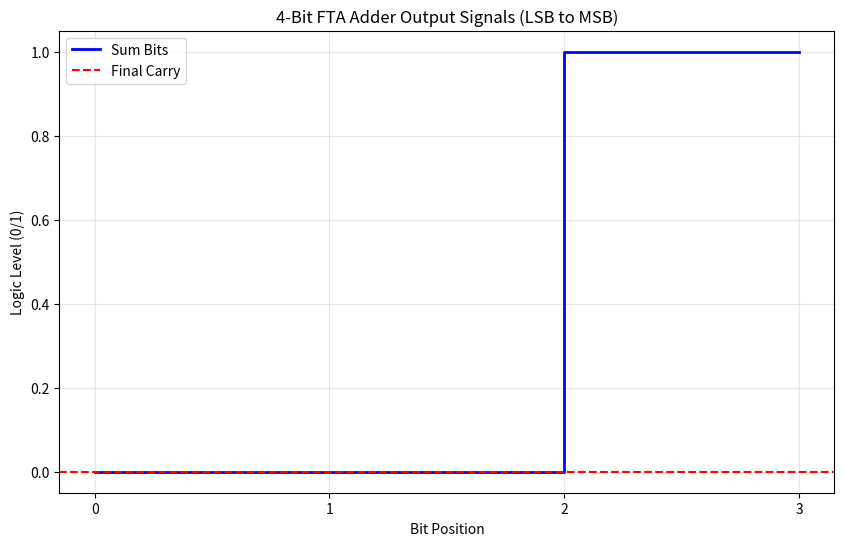

The script that saved this image:
import numpy as np
import matplotlib.pyplot as plt

def fta_unit_nand(a_v, b_v):
    threshold = 7.0
    return 0.0 if (a_v + b_v) > threshold else 5.0

def fta_logic_or(a, b):
    # NAND(NAND(A,A), NAND(B,B))
    r1 = fta_unit_nand(a, a)
    r2 = fta_unit_nand(b, b)
    return fta_unit_nand(r1, r2)

def fta_half_adder(a, b):
    # XOR for Sum, AND for Carry
    # XOR = NAND(NAND(A, NAND(A, B)), NAND(B, NAND(A, B)))
    # AND = NAND(NAND(A, B), NAND(A, B))
    v_nand_ab = fta_unit_nand(a, b)
    
    # Sum (XOR)
    v_s1 = fta_unit_nand(a, v_nand_ab)
    v_s2 = fta_unit_nand(b, v_nand_ab)
    v_sum = fta_unit_nand(v_s1, v_s2)
    
    # Carry (AND)
    v_carry = fta_unit_nand(v_nand_ab, v_nand_ab)
    
    return v_sum, v_carry

def fta_full_adder(a, b, cin):
    # FA = 2 HAs + 1 OR
    s1, c1 = fta_half_adder(a, b)
    s2, c2 = fta_half_adder(s1, cin)
    cout = fta_logic_or(c1, c2)
    return s2, cout

def fta_4bit_adder(a_bits, b_bits):
    """
    a_bits, b_bits: list of 4 bools [bit0, bit1, bit2, bit3]
    """
    va = [5.0 if b else 0.0 for b in a_bits]
    vb = [5.0 if b else 0.0 for b in b_bits]
    
    results_s = []
    current_carry = 0.0
    
    for i in range(4):
        s, c = fta_full_adder(va[i], vb[i], current_carry)
        results_s.append(1 if s > 2.5 else 0)
        current_carry = c
        
    final_carry = 1 if current_carry > 2.5 else 0
    return results_s, final_carry

# Test Case: 7 (0111) + 5 (0101) = 12 (1100)
a = [1, 1, 1, 0] # LSB first: 1, 2, 4, 8 -> 7
b = [1, 0, 1, 0] # LSB first: 1, 2, 4, 8 -> 5

print("="*40)
print("FTA 4-BIT PARALLEL ADDER TEST")
print("="*40)
print(f"Adding A: {a[::-1]} (7) and B: {b[::-1]} (5)")

s_bits, carry = fta_4bit_adder(a, b)
result_val = sum([bit * (2**i) for i, bit in enumerate(s_bits)]) + (carry * 16)

print(f"Result bits: {s_bits[::-1]} Carry: {carry}")
print(f"Calculated Value: {result_val}")

if result_val == 12:
    print("\n[SUCCESS] 7 + 5 = 12 verified.")
else:
    print(f"\n[FAILURE] Expected 12, got {result_val}")

# Visualization of Signal Propagation
plt.figure(figsize=(10, 6))
plt.step(range(4), s_bits, where='post', label='Sum Bits', lw=2, color='blue')
plt.axhline(carry, color='red', linestyle='--', label='Final Carry')
plt.title("4-Bit FTA Adder Output Signals (LSB to MSB)")
plt.xlabel("Bit Position")
plt.ylabel("Logic Level (0/1)")
plt.xticks(range(4))
plt.grid(True, alpha=0.3)
plt.legend()
plt.savefig('fta_4bit_adder_test.png')
print("\n[+] Adder verification visual generated: fta_4bit_adder_test.png")
